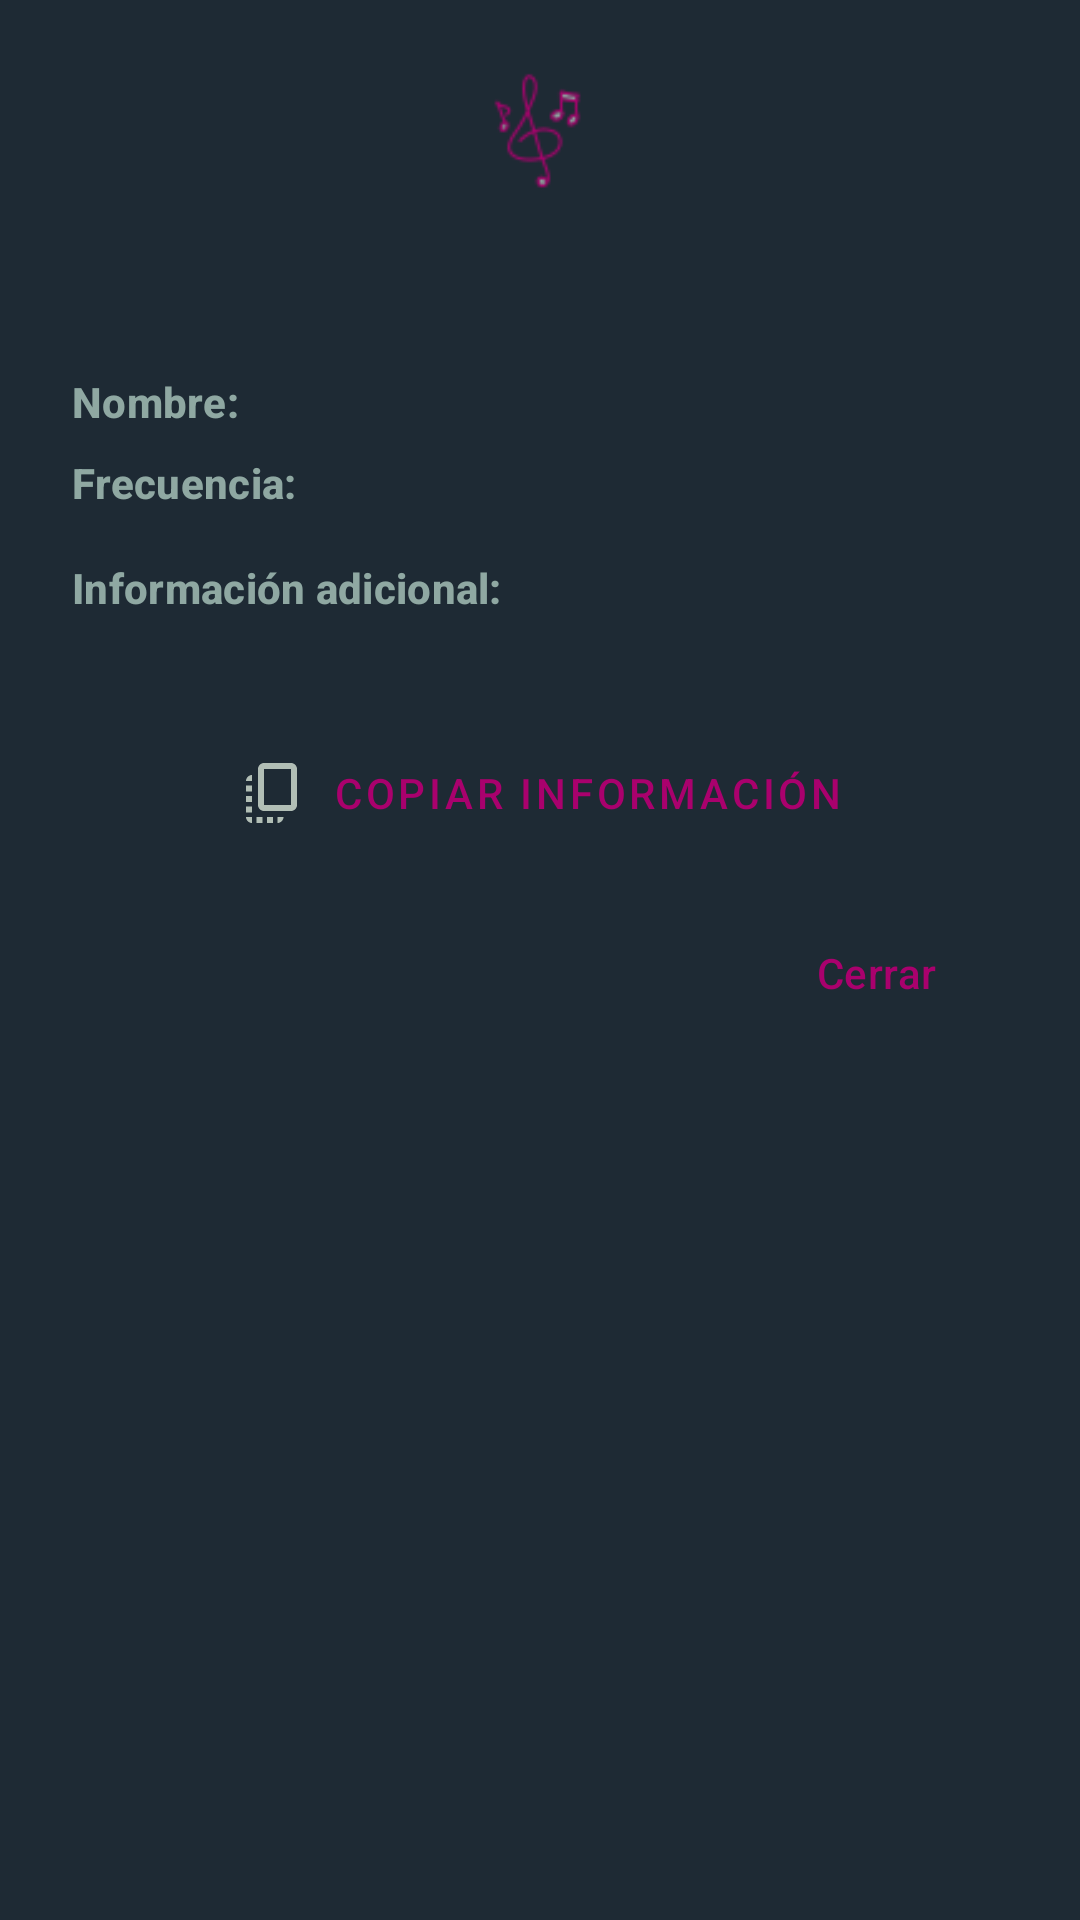

Here is an Android app screen rendered from its layout file. Give the layout XML and the strings, colors and styles it references.
<!-- AndroidManifest.xml: application theme BatukAfinaTheme -->
<!-- res/layout/dialog_instrument_details.xml -->
<?xml version="1.0" encoding="utf-8"?>
<LinearLayout xmlns:android="http://schemas.android.com/apk/res/android"
    xmlns:app="http://schemas.android.com/apk/res-auto"
    xmlns:tools="http://schemas.android.com/tools"
    android:layout_width="match_parent"
    android:layout_height="wrap_content"
    android:background="?attr/colorSurface"
    android:orientation="vertical"
    android:padding="24dp">

    <ImageView
        android:id="@+id/dialogIconDetails"
        android:layout_width="40dp"
        android:layout_height="40dp"
        android:layout_gravity="center_horizontal"
        android:layout_marginBottom="12dp"
        app:srcCompat="@drawable/ic_music_notes_icons"/>

    <TextView
        android:id="@+id/dialogTitleInstrumentDetails"
        style="?attr/textAppearanceHeadlineSmall"
        android:layout_width="match_parent"
        android:layout_height="wrap_content"
        android:layout_marginBottom="16dp"
        android:gravity="center_horizontal"
        android:textColor="?attr/colorOnSurface"
        tools:text="Detalles del Instrumento" />

    <LinearLayout
        android:layout_width="match_parent"
        android:layout_height="wrap_content"
        android:layout_marginBottom="8dp"
        android:orientation="horizontal">

        <TextView
            style="?attr/textAppearanceTitleSmall"
            android:layout_width="wrap_content"
            android:layout_height="wrap_content"
            android:text="Nombre: "
            android:textColor="?attr/colorOnSurfaceVariant"
            android:textStyle="bold" />

        <TextView
            android:id="@+id/dialogTextInstrumentName"
            style="?attr/textAppearanceBodyMedium"
            android:layout_width="wrap_content"
            android:layout_height="wrap_content"
            android:textColor="?attr/colorOnSurface"
            tools:text="Surdo Grande" />
    </LinearLayout>

    <LinearLayout
        android:id="@+id/layoutInstrumentFrequencyDetails"
        android:layout_width="match_parent"
        android:layout_height="wrap_content"
        android:layout_marginBottom="8dp"
        android:orientation="horizontal">

        <TextView
            style="?attr/textAppearanceTitleSmall"
            android:layout_width="wrap_content"
            android:layout_height="wrap_content"
            android:text="Frecuencia: "
            android:textColor="?attr/colorOnSurfaceVariant"
            android:textStyle="bold" />

        <TextView
            android:id="@+id/dialogTextInstrumentFrequency"
            style="?attr/textAppearanceBodyMedium"
            android:layout_width="wrap_content"
            android:layout_height="wrap_content"
            android:textColor="?attr/colorOnSurface"
            tools:text="123.45 Hz" />
    </LinearLayout>

    <TextView
        style="?attr/textAppearanceTitleSmall"
        android:layout_width="wrap_content"
        android:layout_height="wrap_content"
        android:layout_marginTop="8dp"
        android:text="Información adicional:"
        android:textColor="?attr/colorOnSurfaceVariant"
        android:textStyle="bold" />

    <ScrollView
        android:layout_width="match_parent"
        android:layout_height="wrap_content"
        android:layout_marginTop="4dp"
        android:layout_marginBottom="16dp"
        android:maxHeight="150dp">

        <TextView
            android:id="@+id/dialogTextInstrumentInfo"
            style="?attr/textAppearanceBodyMedium"
            android:layout_width="match_parent"
            android:layout_height="wrap_content"
            android:lineSpacingMultiplier="1.2"
            android:textColor="?attr/colorOnSurface"
            tools:text="Información detallada... La percusión es una ciencia más compleja de lo que puede parecer. No se trata tan solo de golpes distribuidos en el tiempo de forma que estén combinados con silencios y conformen patrones de sonido homogéneos (o no)." />
    </ScrollView>

    <TextView
        android:id="@+id/textViewCopyInfo"
        style="?attr/textAppearanceButton"
        android:layout_width="wrap_content"
        android:layout_height="wrap_content"
        android:layout_gravity="center_horizontal"
        android:layout_marginBottom="16dp"
        android:background="?attr/selectableItemBackground"
        android:drawablePadding="8dp"
        android:gravity="center_vertical"
        android:paddingStart="12dp"
        android:paddingTop="8dp"
        android:paddingEnd="12dp"
        android:paddingBottom="8dp"
        android:text="Copiar información"
        android:textColor="?attr/colorPrimary"
        app:drawableStartCompat="@drawable/ic_copy"
        app:drawableTint="@color/md_theme_onBackground" />

    <com.google.android.material.button.MaterialButton
        android:id="@+id/buttonDialogDetailsClose"
        style="@style/Widget.Material3.Button.TextButton"
        android:layout_width="wrap_content"
        android:layout_height="wrap_content"
        android:layout_gravity="end"
        android:text="Cerrar" />
</LinearLayout>
<!-- resources referenced by this layout -->
<resources>
  <color name="md_theme_onBackground">@color/batuk_on_dark_primary_text</color>
  <!-- drawable ic_copy (drawable) -->
  <vector xmlns:android="http://schemas.android.com/apk/res/android" android:alpha="0.8" android:height="24dp" android:tint="#C5C1C3" android:viewportHeight="24" android:viewportWidth="24" android:width="24dp">
        
      <path android:fillColor="@android:color/white" android:pathData="M18,2H9C7.9,2 7,2.9 7,4v12c0,1.1 0.9,2 2,2h9c1.1,0 2,-0.9 2,-2V4C20,2.9 19.1,2 18,2zM18,16H9V4h9V16zM3,15v-2h2v2H3zM3,9.5h2v2H3V9.5zM10,20h2v2h-2V20zM3,18.5v-2h2v2H3zM5,22c-1.1,0 -2,-0.9 -2,-2h2V22zM8.5,22h-2v-2h2V22zM13.5,22L13.5,22l0,-2h2v0C15.5,21.1 14.6,22 13.5,22zM5,6L5,6l0,2H3v0C3,6.9 3.9,6 5,6z"/>
      
  </vector>
  <color name="batuk_on_dark_primary_text">#d6e2d5</color>
  <color name="md_theme_primary">@color/batuk_accent_magenta</color>
  <color name="md_theme_onPrimary">@color/batuk_white</color>
  <color name="md_theme_primaryContainer">@color/batuk_surface_variant_dark</color>
  <color name="md_theme_onPrimaryContainer">@color/batuk_white</color>
  <color name="md_theme_secondary">@color/batuk_accent_magenta</color>
  <color name="md_theme_onSecondary">@color/batuk_on_dark_primary_text</color>
  <color name="md_theme_secondaryContainer">@color/batuk_surface_variant_dark</color>
  <color name="md_theme_onSecondaryContainer">@color/batuk_on_dark_primary_text</color>
  <color name="md_theme_tertiary">@color/batuk_accent_magenta</color>
  <color name="md_theme_onTertiary">@color/batuk_on_dark_primary_text</color>
  <color name="md_theme_error">@color/batuk_default_error</color>
  <color name="md_theme_onError">@color/batuk_white</color>
  <color name="md_theme_background">@color/batuk_background</color>
  <color name="md_theme_surface">@color/batuk_surface_dark</color>
  <color name="md_theme_onSurface">@color/batuk_on_dark_primary_text</color>
  <color name="md_theme_surfaceVariant">@color/batuk_surface_variant_dark</color>
  <color name="md_theme_onSurfaceVariant">@color/batuk_on_dark_secondary_text</color>
  <color name="md_theme_outline">@color/batuk_on_dark_primary_text</color>
  <color name="batuk_accent_magenta">#a9016d</color>
  <color name="batuk_white">#FFFFFFFF</color>
  <color name="batuk_surface_variant_dark">#4c5b67</color>
  <color name="batuk_default_error">#B00020</color>
  <color name="batuk_background">#161927</color>
  <color name="batuk_surface_dark">#1e2a34</color>
  <color name="batuk_on_dark_secondary_text">#8fa8a2</color>
</resources>
